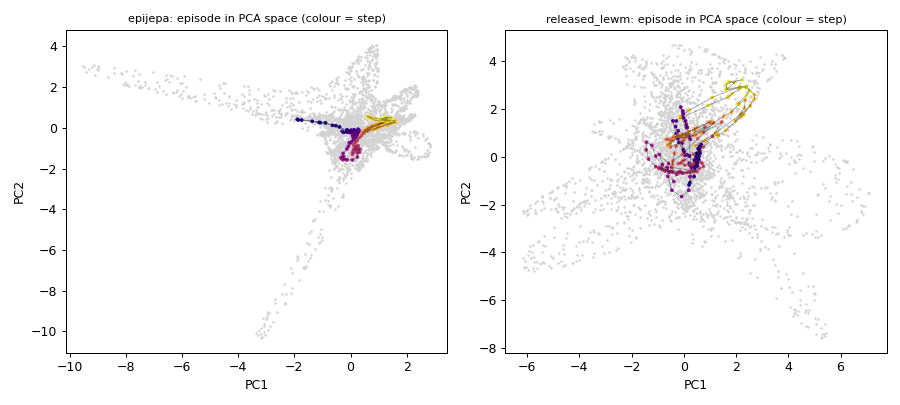

The data file committed next to this chart (first rows):
finger_x, finger_y, joint_0, joint_1, episode, step, epijepa_pca1, epijepa_pca2, epijepa_pca3, released_lewm_pca1, released_lewm_pca2, released_lewm_pca3
-0.2093, 0.06868, 2.417, 0.8155, 348, 0, 0.117, -0.203, 0.1924, 0.3618, -0.5103, -0.9582
-0.2121, 0.07909, 2.446, 0.6765, 348, 1, -0.04762, -0.1623, 0.1535, 0.469, 0.03136, -0.7328
-0.213, 0.08027, 2.459, 0.6452, 348, 2, -0.1337, -0.1049, 0.1215, 0.4992, 0.1456, -0.666
-0.208, 0.07488, 2.396, 0.7992, 348, 3, 0.106, -0.2395, 0.2236, 0.4068, -0.4156, -0.9077
-0.2102, 0.08446, 2.423, 0.6732, 348, 4, -0.05449, -0.1981, 0.1083, 0.4849, 0.05217, -0.7122
-0.2082, 0.1019, 2.424, 0.5236, 348, 5, -0.3938, 0.04731, 0.07353, 0.5474, 0.3468, -0.5228
-0.2061, 0.1146, 2.448, 0.3729, 348, 6, -0.8951, 0.2459, 0.07107, 0.4708, -0.05043, -0.4413
-0.2037, 0.1242, 2.484, 0.2204, 348, 7, -1.898, 0.4228, 0.2595, 0.1998, -1.178, -0.1777
-0.2058, 0.1205, 2.501, 0.222, 348, 8, -1.86, 0.3861, 0.2496, 0.2301, -1.083, -0.1782
-0.212, 0.1087, 2.549, 0.2382, 348, 9, -1.74, 0.3837, 0.1913, 0.3923, -0.8233, -0.1491
-0.2152, 0.09711, 2.536, 0.3625, 348, 10, -1.072, 0.2562, 0.04062, 0.5806, 0.03106, -0.2933
-0.2137, 0.1031, 2.541, 0.3015, 348, 11, -1.364, 0.3241, 0.1238, 0.5013, -0.335, -0.2339
-0.2141, 0.1003, 2.531, 0.3461, 348, 12, -1.121, 0.27, 0.04671, 0.5457, -0.04644, -0.305
-0.2155, 0.08768, 2.508, 0.4951, 348, 13, -0.5246, 0.1057, -0.05417, 0.5982, 0.4194, -0.4024
-0.2197, 0.07804, 2.561, 0.4784, 348, 14, -0.6465, 0.1229, -0.03022, 0.6063, 0.4342, -0.347
-0.2207, 0.05828, 2.569, 0.6279, 348, 15, -0.1058, -0.1194, 0.04006, 0.6066, 0.2518, -0.6066
-0.2153, 0.03974, 2.536, 0.8451, 348, 16, 0.1222, -0.09202, 0.1891, 0.4054, -0.5312, -1.076
-0.2183, 0.03325, 2.587, 0.8059, 348, 17, 0.1709, -0.1596, 0.1943, 0.5228, -0.3928, -1.067
-0.2164, 0.02469, 2.595, 0.8663, 348, 18, 0.1742, -0.1467, 0.1876, 0.4076, -0.5232, -1.209
-0.2221, 0.02797, 2.647, 0.7378, 348, 19, 0.07438, -0.2615, 0.1057, 0.5794, -0.1295, -0.9287
-0.2271, 0.03422, 2.698, 0.5887, 348, 20, -0.249, -0.2214, -0.0181, 0.67, 0.5062, -0.4947
-0.2254, 0.02086, 2.711, 0.6773, 348, 21, -0.002913, -0.2356, 0.03483, 0.6206, 0.1526, -0.7513
-0.2203, 0.007414, 2.701, 0.8132, 348, 22, 0.09338, -0.2051, 0.134, 0.4805, -0.3882, -1.183
-0.2226, 0.005669, 2.734, 0.7648, 348, 23, 0.03345, -0.2105, 0.0565, 0.5247, -0.2177, -1.038
-0.229, 0.004354, 2.819, 0.608, 348, 24, -0.2983, -0.1685, -0.101, 0.6195, 0.4227, -0.5239
-0.2222, -0.008089, 2.792, 0.7713, 348, 25, -0.0202, -0.1947, -0.03818, 0.5248, -0.2274, -1.086
-0.2242, -0.01442, 2.846, 0.7195, 348, 26, -0.1335, -0.2069, -0.1235, 0.5463, -0.0107, -0.9322
-0.2201, -0.02362, 2.852, 0.7936, 348, 27, -0.07404, -0.2019, -0.08233, 0.4653, -0.2765, -1.206
-0.2178, -0.02694, 2.848, 0.8334, 348, 28, -0.0357, -0.1923, -0.04999, 0.4496, -0.3848, -1.344
-0.2089, -0.03694, 2.83, 0.9725, 348, 29, 0.02503, -0.1177, 0.09112, 0.2203, -0.3402, -1.465
-0.2111, -0.04285, 2.885, 0.9132, 348, 30, -0.005658, -0.1502, 0.003527, 0.298, -0.4375, -1.517
-0.2073, -0.05676, 2.947, 0.923, 348, 31, 0.0179, -0.1253, -0.08515, 0.2647, -0.3654, -1.631
-0.2, -0.07452, 3.023, 0.95, 348, 32, 0.03714, -0.2053, -0.08407, 0.2057, -0.2722, -1.662
-0.1859, -0.09289, 3.081, 1.048, 348, 33, 0.1755, -0.2701, -0.08519, 0.01704, 0.07504, -1.626
-0.1645, -0.1092, 3.123, 1.21, 348, 34, 0.2978, -0.1127, -0.05824, -0.3029, 0.9584, -0.8845
-0.1473, -0.1153, 3.128, 1.354, 348, 35, 0.2672, -0.06757, -0.07988, -0.421, 1.506, 0.3439
-0.1279, -0.1193, 3.138, 1.509, 348, 36, 0.277, -0.08225, -0.1307, -0.2888, 1.506, 1.623
-0.1185, -0.1258, 3.19, 1.534, 348, 37, 0.2814, -0.2017, -0.04853, -0.3122, 1.269, 1.489
-0.09697, -0.1294, 3.238, 1.663, 348, 38, 0.2205, -0.3262, -0.1151, -0.05725, 0.5805, 2.01
-0.08518, -0.1335, 3.295, 1.7, 348, 39, 0.1981, -0.4001, -0.1522, -0.02082, 0.2983, 1.864
-0.08078, -0.1342, 3.311, 1.719, 348, 40, 0.201, -0.4106, -0.1811, 0.002945, 0.2101, 1.816
-0.07857, -0.1321, 3.3, 1.751, 348, 41, 0.1969, -0.4753, -0.2154, 0.1334, 0.07641, 2.011
-0.07729, -0.1235, 3.235, 1.837, 348, 42, 0.1694, -0.6601, -0.2451, 0.4795, -0.2318, 2.525
-0.08015, -0.1235, 3.226, 1.821, 348, 43, 0.1726, -0.6292, -0.2342, 0.4103, -0.1239, 2.531
-0.0735, -0.1274, 3.278, 1.822, 348, 44, 0.1803, -0.6329, -0.2172, 0.4097, -0.2207, 2.294
-0.07912, -0.1299, 3.281, 1.769, 348, 45, 0.1949, -0.5176, -0.2079, 0.2118, 0.03637, 2.169
-0.09413, -0.1342, 3.281, 1.638, 348, 46, 0.2249, -0.3044, -0.1175, -0.1896, 0.6051, 1.602
-0.1011, -0.1324, 3.256, 1.608, 348, 47, 0.2311, -0.2532, -0.07754, -0.2246, 0.7658, 1.586
-0.1136, -0.1257, 3.191, 1.574, 348, 48, 0.2858, -0.2068, -0.04478, -0.2167, 1.094, 1.843
-0.1127, -0.1139, 3.092, 1.679, 348, 49, 0.226, -0.4011, -0.02227, 0.1311, 0.8796, 3.026
-0.133, -0.1026, 3.003, 1.592, 348, 50, 0.1905, -0.285, 0.0369, -0.06817, 1.681, 2.924
-0.146, -0.0907, 2.925, 1.545, 348, 51, 0.1248, -0.2745, 0.0821, -0.1171, 2.087, 3.02
-0.1418, -0.08817, 2.897, 1.603, 348, 52, 0.06891, -0.3864, 0.04249, -0.03814, 1.918, 3.543
-0.137, -0.09469, 2.943, 1.607, 348, 53, 0.113, -0.3273, 0.02716, -0.02171, 1.808, 3.365
-0.1253, -0.09769, 2.957, 1.694, 348, 54, 0.09745, -0.526, -0.01736, 0.1273, 1.237, 3.744
-0.1264, -0.0988, 2.966, 1.677, 348, 55, 0.1101, -0.4937, -0.02686, 0.09373, 1.349, 3.618
-0.1234, -0.1002, 2.977, 1.693, 348, 56, 0.1297, -0.5364, -0.01402, 0.1096, 1.221, 3.571
-0.1319, -0.09991, 2.98, 1.62, 348, 57, 0.1621, -0.3352, 0.04047, -0.004432, 1.63, 3.261
-0.13, -0.09628, 2.948, 1.662, 348, 58, 0.1022, -0.4211, -0.003157, 0.0698, 1.5, 3.63
-0.1237, -0.08667, 2.863, 1.78, 348, 59, 0.04608, -0.7266, -0.08175, 0.2497, 0.7374, 4.225
... 141 more rows
